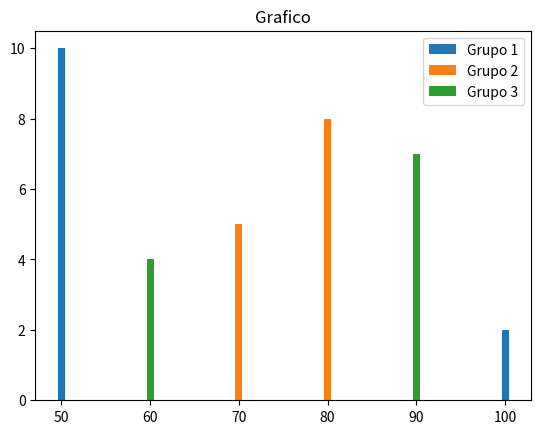

Generate this figure with matplotlib:
import matplotlib.pyplot as plt

print ("Aqui")

x = [100,50]
y = [2,10]

x1 = [70,80]
x2 = [5,8]

y1 = [60,90]
y2 = [4,7]

plt.bar(x,y,label ="Grupo 1")
plt.bar (x1,x2,label = "Grupo 2")
plt.bar (y1,y2,label = "Grupo 3")
plt.title("Grafico")

plt.legend()
plt.show()
